Run: headless pygame with SDL's dummy video driver; simulated clock (each Clock.tick advances the game by its frame time, no real sleeping); random seed 0; keys injected as events and as key.get_pressed() state; no mouse input.
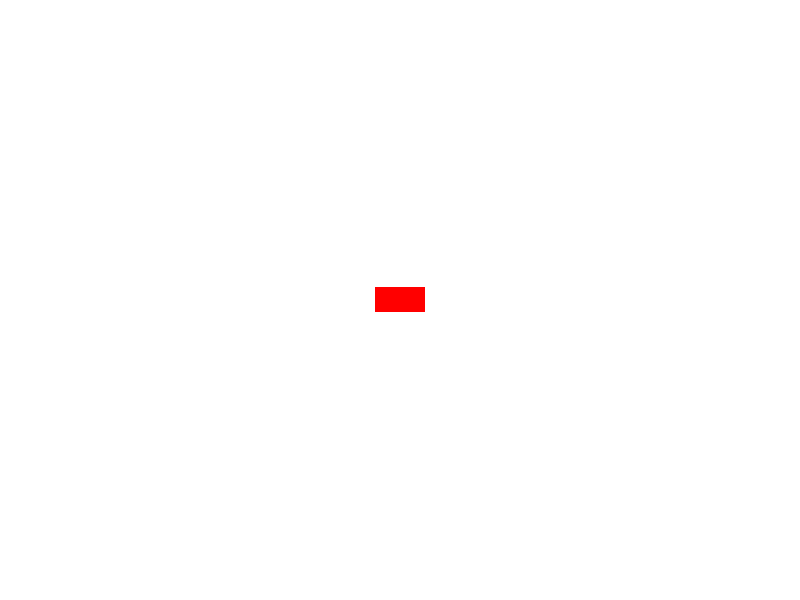
Frame 1 of 4 · flips 1–60 · no input
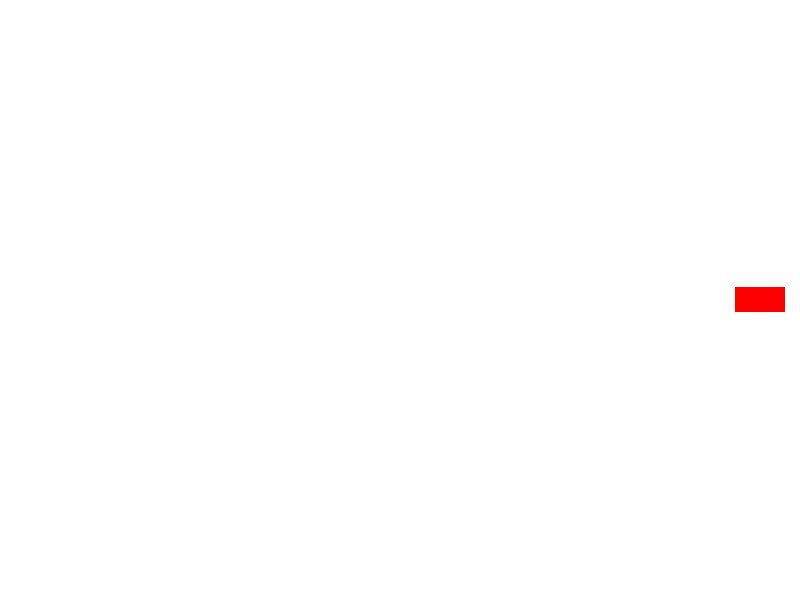
Frame 2 of 4 · flips 61–180 · tapped SPACE, RETURN · held RIGHT (→), D
Frame 3 of 4 · flips 181–300 · held DOWN (↓), S · screen unchanged from frame 2, image omitted
Frame 4 of 4 · flips 301–420 · held LEFT (←), A, UP (↑), W · screen unchanged from frame 3, image omitted

The pygame program that drew these frames:

import pygame

pygame.init()
screen = pygame.display.set_mode((800, 600))
pygame.display.set_caption("Self Driving Car AI")

clock = pygame.time.Clock()

# car coordinates
x = 375
y = 287.5

running = True
while running:

    keys = pygame.key.get_pressed()

    if keys[pygame.K_RIGHT]:
        x += 3

    for event in pygame.event.get():
        
        if event.type == pygame.QUIT:
            running = False


    screen.fill((255, 255, 255))

    # car represented by a rectangle
    pygame.draw.rect(screen, "red", [x, y, 50, 25], 0)

    pygame.display.flip()
    clock.tick(60)

pygame.quit()
